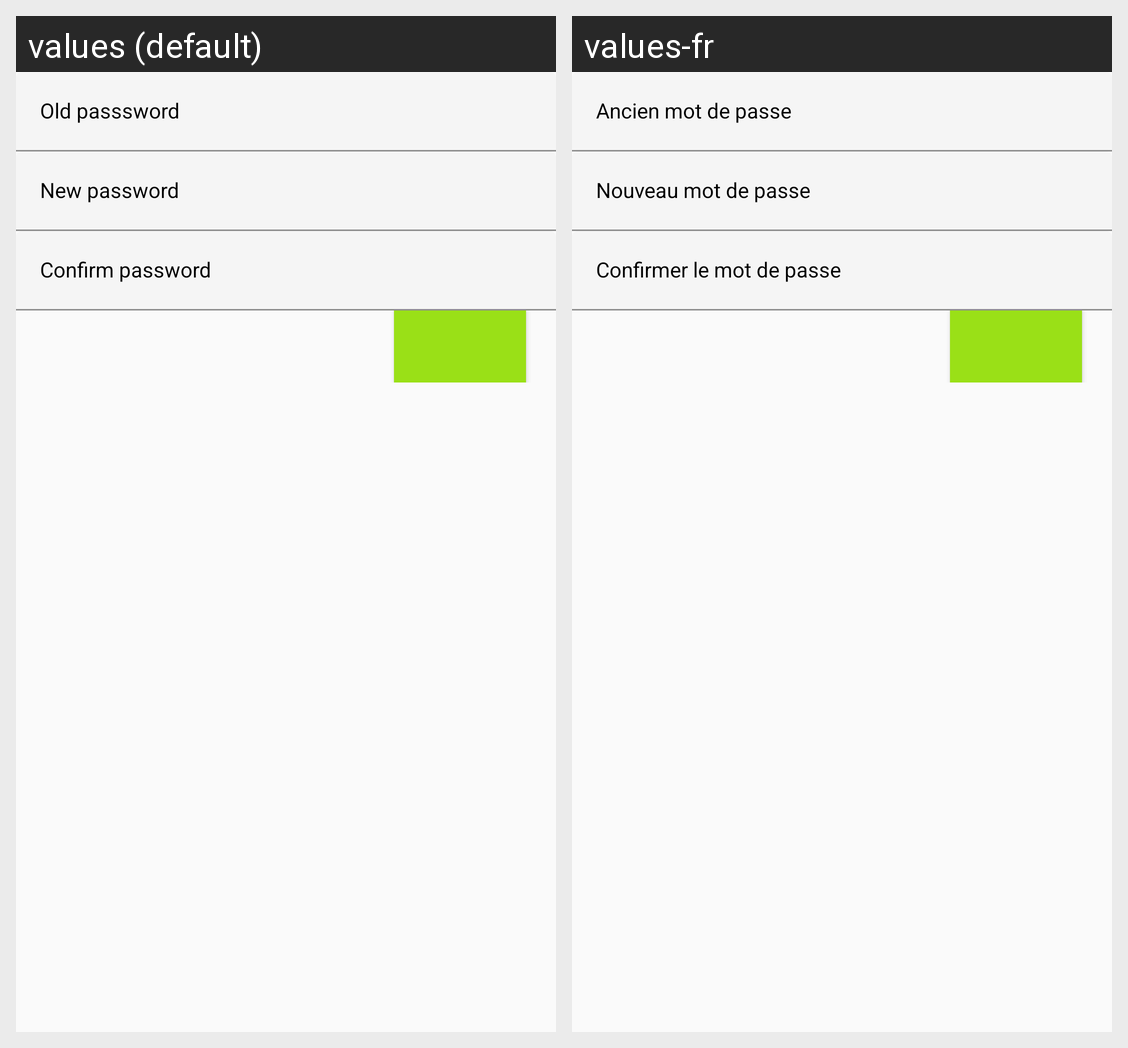

For this localized Android screen grid, give each drawn string resource with its value in every locale shown.
Android screen res/layout/change_password.xml rendered under 2 locales, left to right: values (default), values-fr. Device: Nexus 5 (rendered at 1080×1920; each locale shown at half size, 540×960, under a caption strip naming it); theme Theme.CShare.
Strings drawn on this screen, with the default value and each locale's value (text and hints the layout hard-codes, and strings that could not be matched under every locale, appear in the picture but are not listed):

old_passsword
  values: Old passsword
  values-fr: Ancien mot de passe

new_password
  values: New password
  values-fr: Nouveau mot de passe

confirm_password
  values: Confirm password
  values-fr: Confirmer le mot de passe
